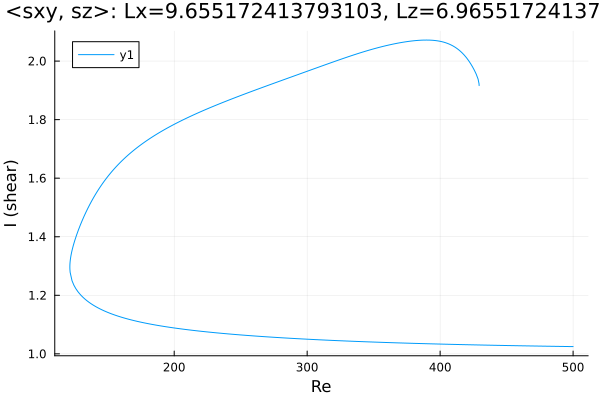

Source data for this figure (header and first rows):
Re, shear
429.3, 1.916
429.3, 1.916
429.3, 1.916
429.3, 1.916
429.3, 1.917
429.3, 1.917
429.3, 1.917
429.3, 1.918
429.3, 1.92
429.2, 1.923
428.5, 1.938
427.1, 1.956
425.7, 1.969
424.3, 1.981
422.9, 1.992
421.5, 2.001
420.1, 2.01
419.5, 2.013
418.1, 2.021
416.7, 2.027
415.3, 2.033
413.9, 2.039
412.5, 2.044
411, 2.048
409.6, 2.052
408.2, 2.055
406.8, 2.058
405.4, 2.061
404, 2.063
402.6, 2.065
401.1, 2.066
399.7, 2.068
398.3, 2.069
396.9, 2.07
395.5, 2.071
394.1, 2.071
392.7, 2.071
391.2, 2.072
389.8, 2.072
388.4, 2.072
387, 2.072
386.8, 2.072
385.4, 2.071
384, 2.071
382.6, 2.07
381.2, 2.07
379.7, 2.069
378.3, 2.068
376.9, 2.068
375.5, 2.067
374.1, 2.066
372.7, 2.065
371.3, 2.064
369.8, 2.063
368.4, 2.061
367, 2.06
365.6, 2.059
364.2, 2.058
362.8, 2.056
361.4, 2.055
... 500 more rows
